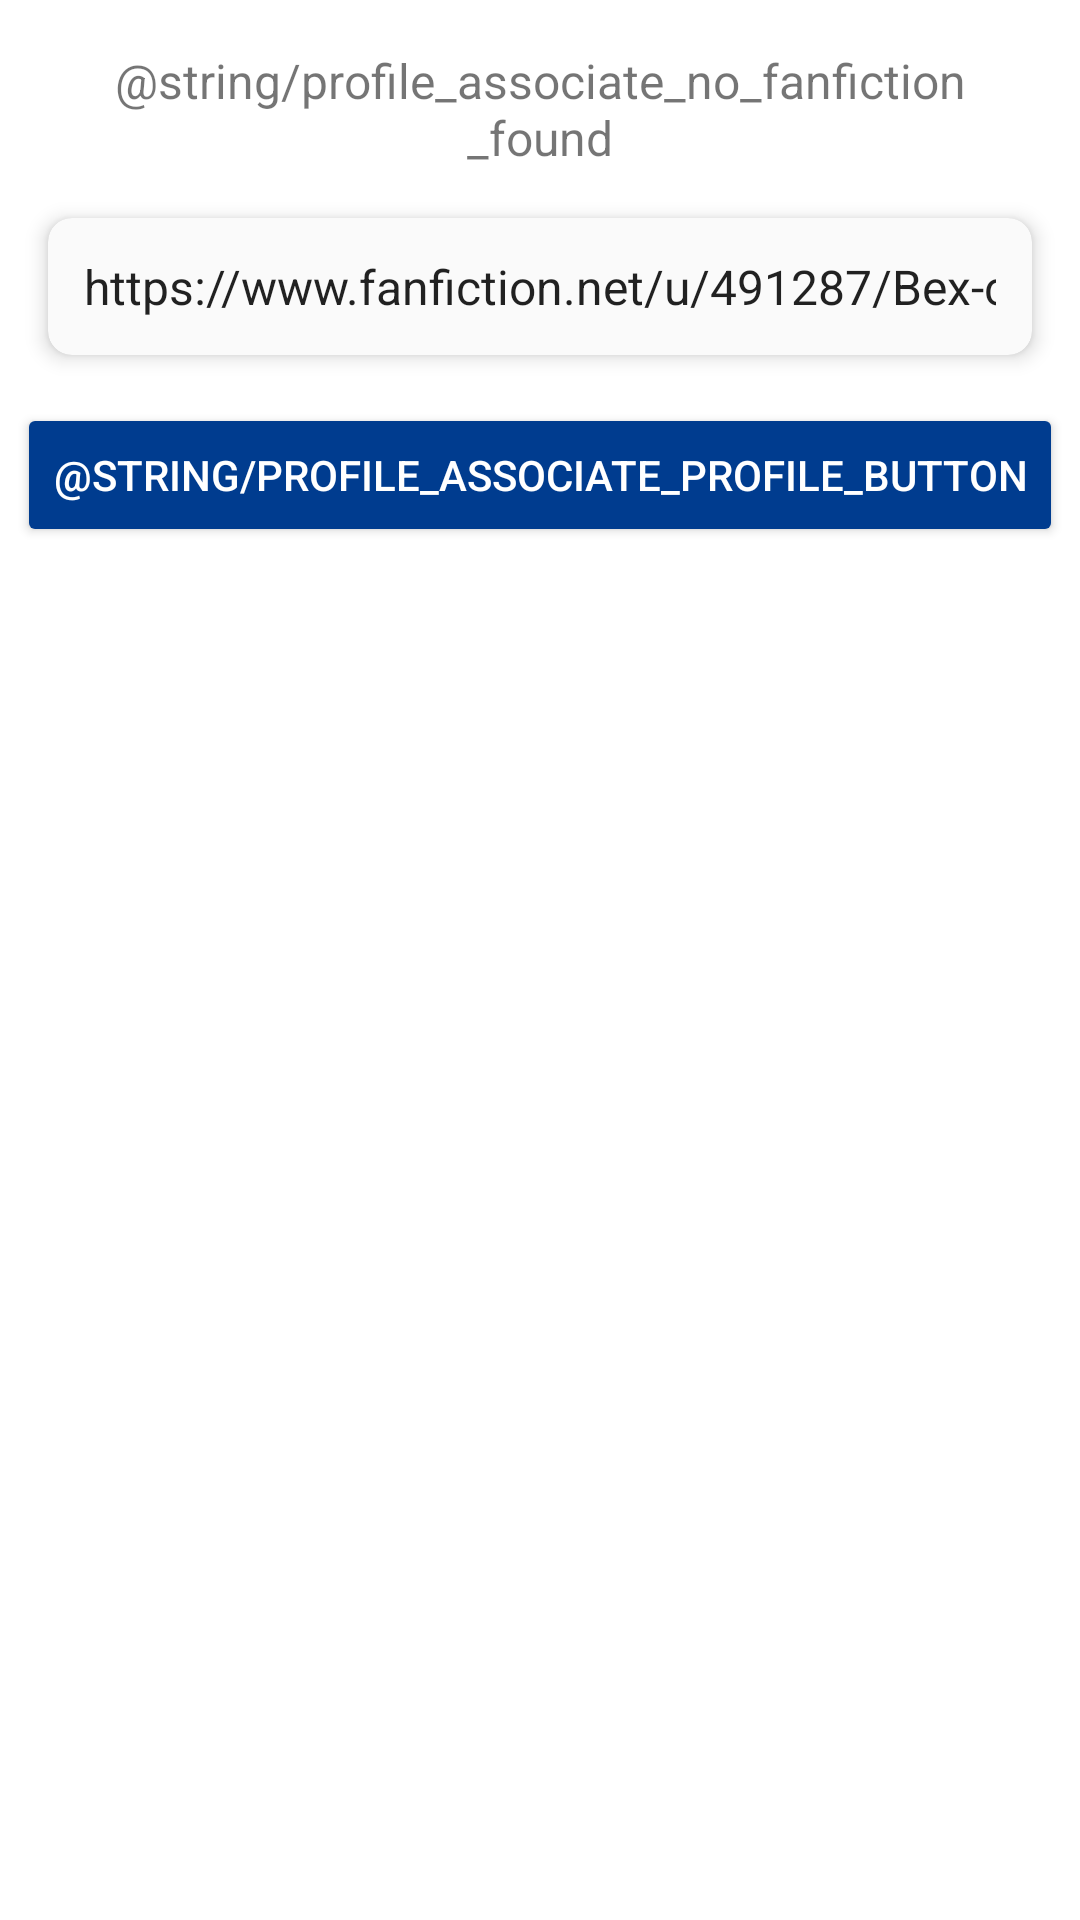

Here is an Android app screen rendered from its layout file. Give the layout XML and the strings, colors and styles it references.
<!-- AndroidManifest.xml: application theme AppTheme -->
<!-- res/layout/fragment_profile.xml -->
<?xml version="1.0" encoding="utf-8"?>
<LinearLayout
    xmlns:android="http://schemas.android.com/apk/res/android"
    xmlns:app="http://schemas.android.com/apk/res-auto"
    xmlns:tools="http://schemas.android.com/tools"
    android:layout_width="match_parent"
    android:layout_height="match_parent"
    android:orientation="vertical">

    <ViewFlipper
        android:id="@+id/profileAssociationStatusViewFlipper"
        android:layout_width="match_parent"
        android:layout_height="match_parent">

        <androidx.constraintlayout.widget.ConstraintLayout
            android:layout_width="match_parent"
            android:layout_height="match_parent">

            <TextView
                android:id="@+id/noFanfictionFoundTextView"
                android:layout_width="0dp"
                android:layout_height="wrap_content"
                android:layout_margin="16dp"
                android:gravity="center"
                android:text="@string/profile_associate_no_fanfiction_found"
                android:textSize="16sp"
                app:layout_constraintLeft_toRightOf="@id/leftGuideline"
                app:layout_constraintRight_toLeftOf="@id/rightGuideline"
                app:layout_constraintTop_toTopOf="parent" />

            <androidx.cardview.widget.CardView
                android:id="@+id/searchCardView"
                android:layout_width="0dp"
                android:layout_height="wrap_content"
                android:layout_marginTop="16dp"
                app:cardBackgroundColor="#FAFAFA"
                app:cardCornerRadius="8dp"
                app:cardElevation="4dp"
                app:layout_constraintLeft_toRightOf="@+id/leftGuideline"
                app:layout_constraintRight_toLeftOf="@+id/rightGuideline"
                app:layout_constraintTop_toBottomOf="@id/noFanfictionFoundTextView">

                <EditText
                    android:id="@+id/profileUrlEditText"
                    android:layout_width="match_parent"
                    android:layout_height="wrap_content"
                    android:layout_margin="12dp"
                    android:background="@null"
                    android:ellipsize="end"
                    android:hint="@string/search_fanfiction_hint"
                    android:imeOptions="actionSearch"
                    android:inputType="textUri"
                    android:maxLines="1"
                    android:text="https://www.fanfiction.net/u/491287/Bex-chan"
                    android:textColorHint="@color/bottomNavigationGrey"
                    android:textSize="16sp" />

            </androidx.cardview.widget.CardView>

            <Button
                android:id="@+id/fetchInformationButton"
                android:layout_width="wrap_content"
                android:layout_height="wrap_content"
                android:layout_marginTop="16dp"
                android:text="@string/profile_associate_profile_button"
                app:layout_constraintLeft_toRightOf="@+id/leftGuideline"
                app:layout_constraintRight_toLeftOf="@+id/rightGuideline"
                app:layout_constraintTop_toBottomOf="@+id/searchCardView" />

            <androidx.recyclerview.widget.RecyclerView
                android:id="@+id/profileHistoryRecyclerView"
                android:layout_width="match_parent"
                android:layout_height="0dp"
                android:layout_marginTop="16dp"
                app:layoutManager="androidx.recyclerview.widget.LinearLayoutManager"
                app:layout_constraintBottom_toBottomOf="parent"
                app:layout_constraintLeft_toLeftOf="parent"
                app:layout_constraintRight_toRightOf="parent"
                app:layout_constraintTop_toBottomOf="@id/fetchInformationButton"
                tools:listitem="@layout/item_history" />

            <androidx.constraintlayout.widget.Guideline
                android:id="@+id/leftGuideline"
                android:layout_width="wrap_content"
                android:layout_height="wrap_content"
                android:orientation="vertical"
                app:layout_constraintGuide_begin="16dp" />

            <androidx.constraintlayout.widget.Guideline
                android:id="@+id/rightGuideline"
                android:layout_width="wrap_content"
                android:layout_height="wrap_content"
                android:orientation="vertical"
                app:layout_constraintGuide_end="16dp" />

        </androidx.constraintlayout.widget.ConstraintLayout>

        <androidx.viewpager.widget.ViewPager
            android:id="@+id/fanfictionsViewPager"
            android:layout_width="match_parent"
            android:layout_height="match_parent" />
    </ViewFlipper>
</LinearLayout>
<!-- res/layout/item_history.xml (included above) -->
<?xml version="1.0" encoding="utf-8"?>
<androidx.cardview.widget.CardView
    xmlns:android="http://schemas.android.com/apk/res/android"
    xmlns:app="http://schemas.android.com/apk/res-auto"
    xmlns:tools="http://schemas.android.com/tools"
    android:layout_width="match_parent"
    android:layout_height="wrap_content"
    android:layout_marginStart="8dp"
    android:layout_marginTop="4dp"
    android:layout_marginEnd="8dp"
    android:layout_marginBottom="4dp">

    <androidx.constraintlayout.widget.ConstraintLayout
        android:layout_width="match_parent"
        android:layout_height="wrap_content"
        android:paddingStart="8dp"
        android:paddingTop="8dp"
        android:paddingEnd="8dp"
        android:paddingBottom="16dp">

        <TextView
            android:id="@+id/nameTextView"
            android:layout_width="match_parent"
            android:layout_height="wrap_content"
            android:layout_marginEnd="8dp"
            android:ellipsize="end"
            android:fontFamily="sans-serif-light"
            android:singleLine="true"
            android:textSize="18sp"
            app:layout_constraintTop_toTopOf="parent"
            tools:text="Harry Potter and Harry Potter and the Methods of Rationality" />

        <TextView
            android:id="@+id/publishedDateLabelTextView"
            android:layout_width="wrap_content"
            android:layout_height="wrap_content"
            android:layout_marginTop="8dp"
            android:text="@string/download_info_fetched_date_label"
            app:layout_constraintStart_toStartOf="parent"
            app:layout_constraintTop_toBottomOf="@+id/nameTextView" />

        <TextView
            android:id="@+id/fetchedDateTextView"
            android:layout_width="wrap_content"
            android:layout_height="wrap_content"
            android:layout_marginStart="16dp"
            app:layout_constraintBaseline_toBaselineOf="@+id/publishedDateLabelTextView"
            app:layout_constraintStart_toEndOf="@+id/publishedDateLabelTextView"
            tools:text="2010/02/28" />

    </androidx.constraintlayout.widget.ConstraintLayout>
</androidx.cardview.widget.CardView>
<!-- resources referenced by this layout -->
<resources>
  <color name="bottomNavigationGrey">#757575</color>
  <string name="download_info_fetched_date_label">Fetched date</string>
  <string name="search_fanfiction_hint">Search for fanfictions</string>
  <style name="AppTheme" parent="Theme.MaterialComponents.Light.NoActionBar">
          <item name="colorPrimary">@color/primaryColor</item>
          <item name="colorPrimaryDark">@color/primaryDarkColor</item>
          <item name="colorAccent">@color/primaryColor</item>
          <item name="android:alertDialogTheme">@style/AlertDialogCustom</item>
          <item name="buttonStyle">@style/Widget.AppCompat.Button.Colored</item>
          <item name="tabStyle">@style/TabLayoutCustom</item>
      </style>
  <color name="primaryColor">#003C8F</color>
  <color name="primaryDarkColor">#003C8F</color>
  <style name="AlertDialogCustom" parent="Theme.MaterialComponents.Dialog.Alert">
          <item name="android:textColorPrimary">@color/highTextColor</item>
          <item name="colorPrimary">#FFF</item>
      </style>
  <style name="TabLayoutCustom" parent="Widget.Design.TabLayout">
          <item name="tabIndicatorColor">@android:color/white</item>
      </style>
  <color name="highTextColor">#D9000000</color>
</resources>
